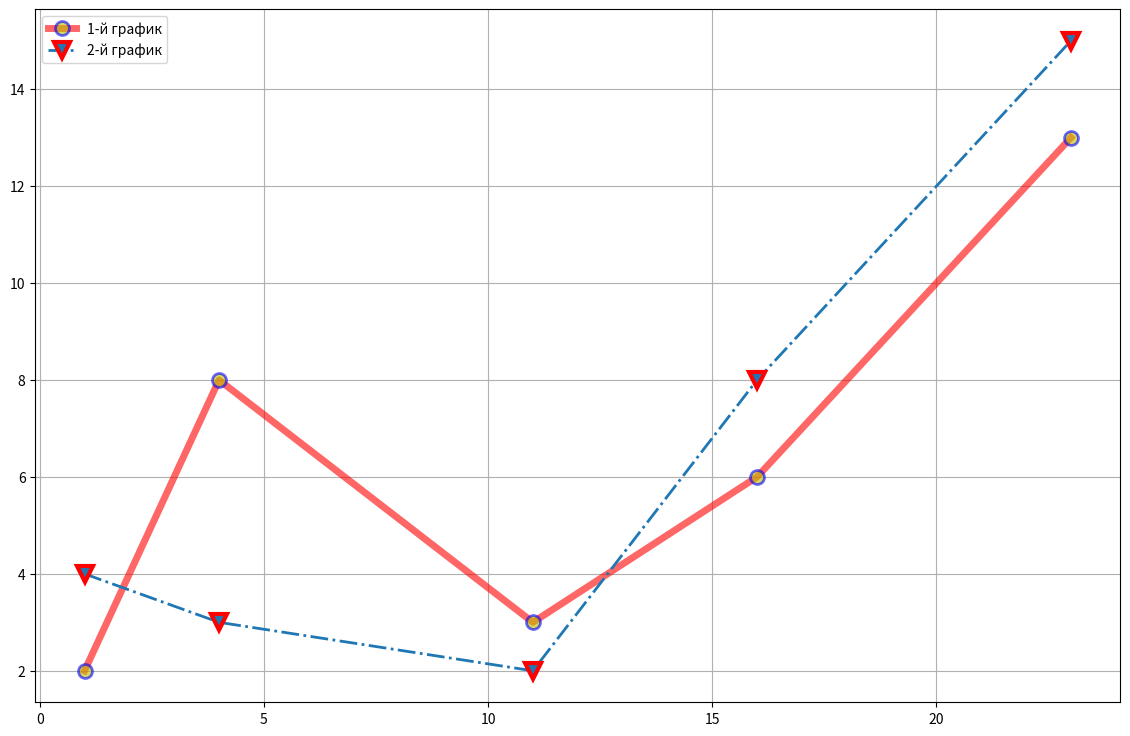

Here is the Python script that generated this plot:
import matplotlib.pyplot as plt


x = [1,4,11,16,23]
y1 = [2,8,3,6,13]
y2 = [4,3,2,8,15]
plt.figure(figsize=(14,9))
plt.plot(x,y1,'o-r', alpha = 0.6, label='1-й график', lw = 5, mec = 'b', mew = 2, ms = 10, mfc = 'y')
plt.plot(x,y2,'v-.', label = '2-й график', linewidth = 2, markeredgecolor = 'r', markeredgewidth =3, markersize = 12)
plt.legend()
plt.grid(True)
plt.show()
